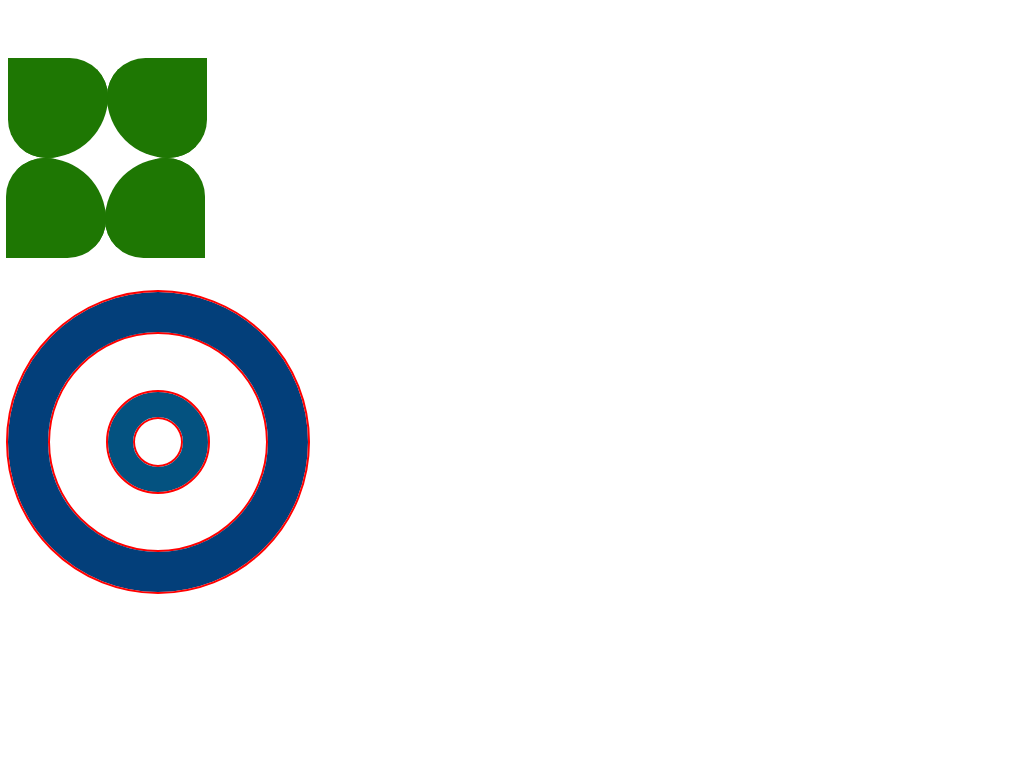

Reproduce this picture with HTML and CSS.

<!-- file: index.html -->
<!DOCTYPE html>
<html lang="en">
<head>
    <meta charset="UTF-8">
    <meta http-equiv="X-UA-Compatible" content="IE=edge">
    <meta name="viewport" content="width=device-width, initial-scale=1.0">
    <link rel="stylesheet" href="./styles.css">
    <title>SHapes</title>
</head>
<body>

    <div id="diagram_2">
        <div class="weird i"></div>
        <div class="weird ii"></div>
        <div class="weird iii"></div>
        <div class="weird iv"></div>
    </div>
    
    <div id="diagram_1">
        <div class="circle one"></div>
 
        <div class="circle two"></div>
    </div>
    
</body>
</html>

/* file: styles.css */
.circle{
    position: relative;
  
    box-sizing: border-box;
 
    border-radius: 50%;

    outline:2px solid red;
    
    box-shadow:0px 0px 0px 2px red inset;    
}

.one{
    width: 300px;
    height: 300px;
    border: 40px solid rgb(3, 63, 122);
    
    
}

.two{
    margin-top: -200px;
    margin-left: 100px;
    width: 100px;
    height: 100px;
    border: 25px solid rgb(4, 82, 128);
}

#diagram_1{
    margin: 80px 80px 0 0;
    border: 50px;
    /* to create a space between the to diagrams */
}

/* .weird{
    margin-top: 50px;
    display: inline-block;

    width: 0;
	height: 0;
    border-top: 0px solid transparent;
	border-left: 25px solid transparent;
	border-right: 25px solid transparent;
	border-bottom: 50px solid rgb(245, 122, 7);
    border-radius: 0 0 30% 30%;
    
    
} */

.weird{
    margin: 50px 50px 50px 0;
    display: inline-block;
    
    width: 0;
    height: 0;
    border: 50px solid #1e7703;
    border-radius: 0 50% 80% 50%;
}


.ii{
    transform :rotateZ(90deg);
    margin-left: -55px;
}
.iii{
    transform: rotateZ(-90deg) translateX(-100px);
    /*note here lready rotated hence Y of screen equals X wrt div element!*/
    margin-left: -255px;   
}
.iv{
    transform :rotateZ(-180deg) translateY(-100px);
    margin-left: -55px;
}
